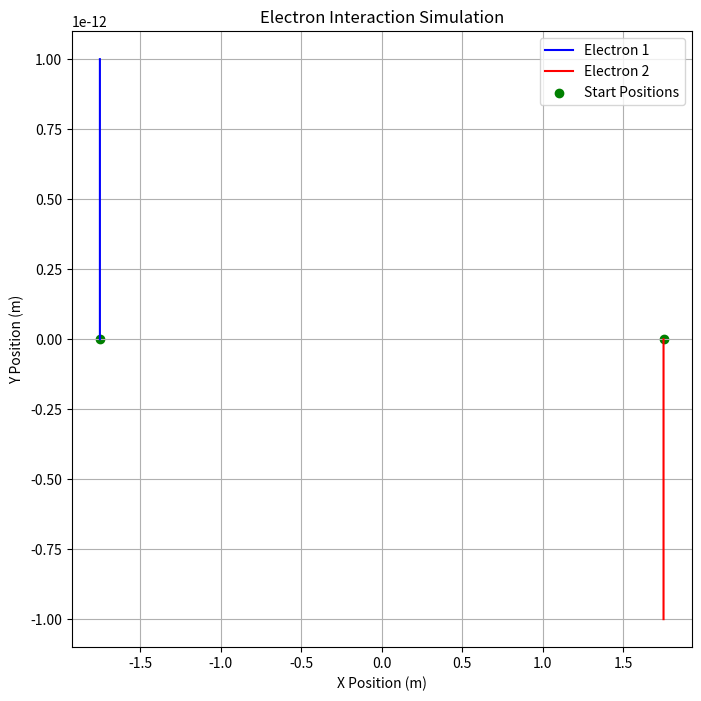

The matplotlib source for this figure:
import numpy as np
import matplotlib.pyplot as plt
from scipy.integrate import solve_ivp

# Physical Constants
k = 8.99e9  # Coulomb's constant in N·m²/C²
e = 1.6e-19  # Elementary charge in C
m = 9.11e-31  # Electron mass in kg

# Define the system of differential equations
def electron_dynamics(t, y):
    # Unpack variables
    x1, y1, vx1, vy1, x2, y2, vx2, vy2 = y
    
    # Compute distance
    dx = x2 - x1
    dy = y2 - y1
    r = np.sqrt(dx**2 + dy**2)

    # Avoid division by zero
    if r < 1e-10:
        r = 1e-10

    # Compute acceleration due to Coulomb force
    force = k * e**2 / (m * r**2)  # F = k * q1 * q2 / r², mass m included
    ax1 = force * dx / r
    ay1 = force * dy / r
    ax2 = -ax1
    ay2 = -ay1

    return [vx1, vy1, ax1, ay1, vx2, vy2, ax2, ay2]

# Initial Conditions (to be fine-tuned)
x1_0, y1_0 = -1.75, 0  # Electron 1 position
x2_0, y2_0 = 1.75, 0   # Electron 2 position
vx1_0, vy1_0 = 0, 0.1  # Electron 1 velocity
vx2_0, vy2_0 = 0, -0.1  # Electron 2 velocity

# Solve the system
t_span = (0, 1e-11)  # Time span
y0 = [x1_0, y1_0, vx1_0, vy1_0, x2_0, y2_0, vx2_0, vy2_0]  # Initial state
sol = solve_ivp(electron_dynamics, t_span, y0, method='RK45', t_eval=np.linspace(*t_span, 5000))

# Extract solutions
x1, y1, x2, y2 = sol.y[0], sol.y[1], sol.y[4], sol.y[5]

# Plot the paths of the electrons
plt.figure(figsize=(8, 8))
plt.plot(x1, y1, label="Electron 1", color='blue')
plt.plot(x2, y2, label="Electron 2", color='red')
plt.scatter([x1[0], x2[0]], [y1[0], y2[0]], color='green', label="Start Positions")
plt.xlabel("X Position (m)")
plt.ylabel("Y Position (m)")
plt.title("Electron Interaction Simulation")
plt.legend()
plt.grid()
plt.show()
